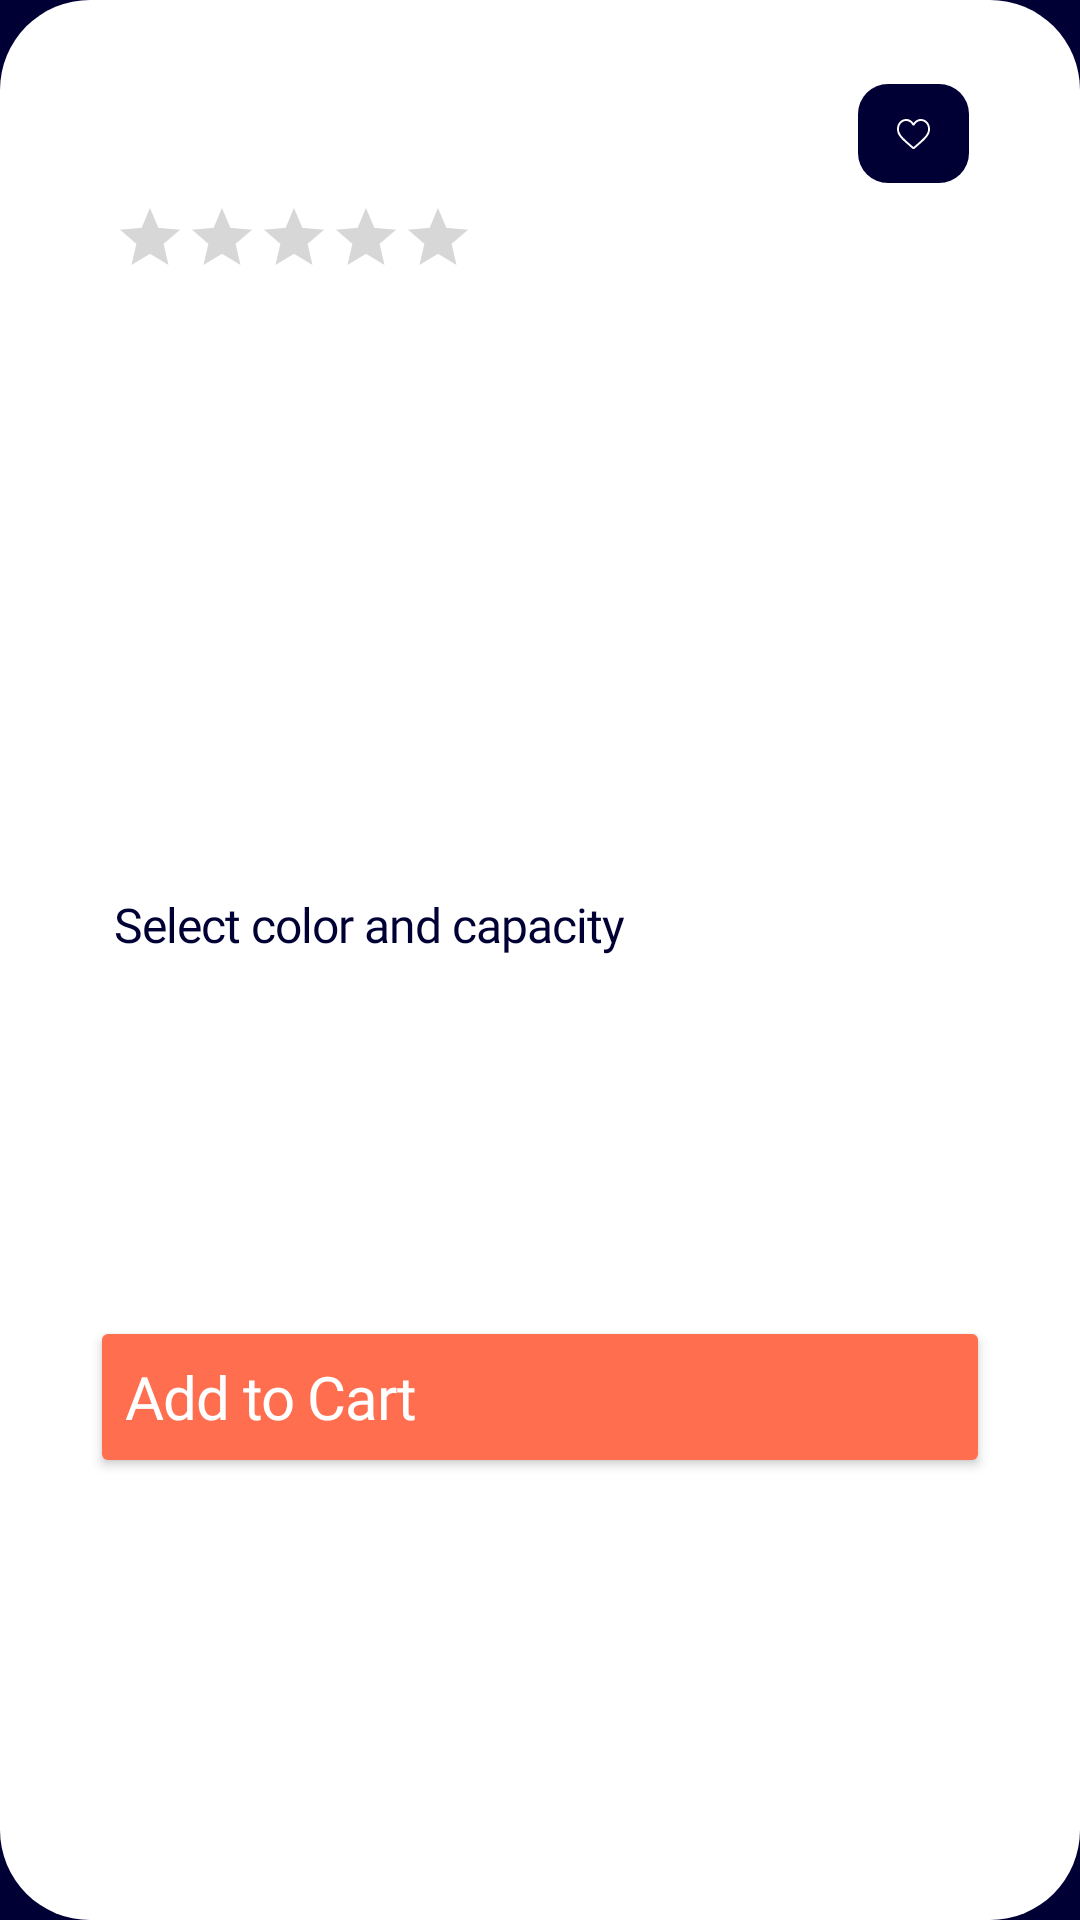

Layout XML and referenced resources for this Android screen:
<!-- AndroidManifest.xml: application theme Theme.SplashScreenTheme -->
<!-- res/layout/bottom_sheet_details.xml -->
<?xml version="1.0" encoding="utf-8"?>
<androidx.constraintlayout.widget.ConstraintLayout xmlns:android="http://schemas.android.com/apk/res/android"
    xmlns:app="http://schemas.android.com/apk/res-auto"
    xmlns:tools="http://schemas.android.com/tools"
    android:layout_width="match_parent"
    android:layout_height="wrap_content"
    android:background="@drawable/bottom_sheet_background">

    <TextView
        android:id="@+id/title"
        style="@style/text_details_bottom_sheet_title"
        android:layout_width="0dp"
        android:layout_height="wrap_content"
        android:layout_marginStart="@dimen/bottom_sheet_details_title_margin_start"
        android:layout_marginTop="@dimen/bottom_sheet_details_title_margin_top"
        app:layout_constraintEnd_toStartOf="@+id/button_favourite"
        app:layout_constraintStart_toStartOf="parent"
        app:layout_constraintTop_toTopOf="parent"
        tools:text="Galaxy Note 20 Ultra" />

    <ImageButton
        android:id="@+id/button_favourite"
        android:layout_width="@dimen/favourite_button_width"
        android:layout_height="@dimen/favourite_button_height"
        android:layout_marginTop="@dimen/bottom_sheet_details_title_margin_top"
        android:layout_marginEnd="@dimen/details_bottom_sheet_favourite_button_margin_end"
        android:background="@drawable/favourite_button"
        android:src="@drawable/ic_favourite_false_foreground"
        app:layout_constraintEnd_toEndOf="parent"
        app:layout_constraintTop_toTopOf="parent"
        app:tint="@color/white" />

    <RatingBar
        android:id="@+id/rating_bar"
        android:layout_width="wrap_content"
        android:layout_height="wrap_content"
        android:layout_marginStart="@dimen/bottom_sheet_details_title_margin_start"
        android:layout_marginTop="@dimen/rating_bar_margin_top"
        android:isIndicator="true"
        android:scaleX=".5"
        android:scaleY=".5"
        android:transformPivotX="0dp"
        android:transformPivotY="0dp"
        app:layout_constraintStart_toStartOf="parent"
        app:layout_constraintTop_toBottomOf="@id/title" />

    <com.google.android.material.tabs.TabLayout
        android:id="@+id/tab_layout"
        android:layout_width="0dp"
        android:layout_height="wrap_content"
        android:layout_marginStart="@dimen/bottom_sheet_details_title_margin_start"
        android:layout_marginEnd="@dimen/bottom_sheet_details_title_margin_start"
        app:layout_constraintEnd_toEndOf="parent"
        app:layout_constraintStart_toStartOf="parent"
        app:layout_constraintTop_toBottomOf="@id/rating_bar"
        app:tabIndicatorColor="@color/ecommerce_orange"
        app:tabIndicatorHeight="3dp"
        app:tabSelectedTextColor="@color/ecommerce_deep_blue"
        app:tabTextAppearance="@style/eccommerce_tab_text"
        app:tabTextColor="@color/ecommerce_grey_dark" />

    <androidx.viewpager2.widget.ViewPager2
        android:id="@+id/view_pager"
        android:layout_width="0dp"
        android:layout_height="100dp"
        android:layout_marginStart="@dimen/bottom_sheet_details_title_margin_start"
        android:layout_marginEnd="@dimen/bottom_sheet_details_title_margin_start"
        android:layout_marginTop="15dp"
        app:layout_constraintEnd_toEndOf="parent"
        app:layout_constraintStart_toStartOf="parent"
        app:layout_constraintTop_toBottomOf="@id/tab_layout" />

    <TextView
        android:id="@+id/text_select"
        style="@style/text_details_bottom_sheet_select"
        android:layout_width="wrap_content"
        android:layout_height="wrap_content"
        android:layout_marginStart="@dimen/bottom_sheet_details_title_margin_start"
        android:layout_marginTop="@dimen/details_bottom_sheet_text_select_margin_top"
        android:text="@string/select_color_and_capacity"
        app:layout_constraintStart_toStartOf="parent"
        app:layout_constraintTop_toBottomOf="@id/view_pager" />

    <LinearLayout
        android:id="@+id/buttons_container"
        android:layout_width="0dp"
        android:layout_height="wrap_content"
        android:layout_marginTop="@dimen/bottom_sheet_details_radio_container_margin_start"
        android:orientation="horizontal"
        app:layout_constraintEnd_toEndOf="parent"
        app:layout_constraintStart_toStartOf="parent"
        app:layout_constraintTop_toBottomOf="@id/text_select">

        <androidx.recyclerview.widget.RecyclerView
            android:id="@+id/recycler_color"
            android:layout_width="0dp"
            android:layout_height="wrap_content"
            android:layout_gravity="center"
            android:layout_marginStart="@dimen/bottom_sheet_details_title_margin_start"
            android:layout_weight="1"
            tools:listitem="@layout/item_color" />

        <androidx.recyclerview.widget.RecyclerView
            android:id="@+id/recycler_capacity"
            android:layout_width="0dp"
            android:layout_height="wrap_content"
            android:layout_gravity="center"
            android:layout_marginEnd="@dimen/bottom_sheet_details_title_margin_start"
            android:layout_weight="1" />
    </LinearLayout>

    <Button
        android:id="@+id/button_add_to_cart"
        style="@style/text_details_bottom_sheet_add_to_cart"
        android:layout_width="0dp"
        android:layout_height="@dimen/button_add_to_cart_height"
        android:layout_marginStart="@dimen/bottom_sheet_details_button_add_to_cart_margin_horizontal"
        android:layout_marginTop="@dimen/bottom_sheet_details_radio_container_margin_start"
        android:layout_marginEnd="@dimen/bottom_sheet_details_button_add_to_cart_margin_horizontal"
        android:layout_marginBottom="@dimen/bottom_sheet_details_button_add_to_cart_margin_bottom"
        android:backgroundTint="@color/ecommerce_orange"
        android:text="@string/add_to_cart"
        android:textAlignment="viewStart"
        android:textAllCaps="false"
        app:layout_constraintBottom_toBottomOf="parent"
        app:layout_constraintEnd_toEndOf="parent"
        app:layout_constraintStart_toStartOf="parent"
        app:layout_constraintTop_toBottomOf="@id/buttons_container" />

    <TextView
        android:id="@+id/price"
        style="@style/text_details_bottom_sheet_add_to_cart"
        android:layout_width="wrap_content"
        android:layout_height="wrap_content"
        android:layout_marginEnd="@dimen/bottom_shee_details_price_margin_end"
        android:translationZ="5dp"
        app:layout_constraintBottom_toBottomOf="@id/button_add_to_cart"
        app:layout_constraintEnd_toEndOf="@id/button_add_to_cart"
        app:layout_constraintTop_toTopOf="@id/button_add_to_cart"
        tools:text="$1500.00" />
</androidx.constraintlayout.widget.ConstraintLayout>
<!-- res/layout/item_color.xml (included above) -->
<?xml version="1.0" encoding="utf-8"?>
<FrameLayout xmlns:android="http://schemas.android.com/apk/res/android"
    android:layout_width="wrap_content"
    android:layout_height="wrap_content">

    <ImageButton
        android:id="@+id/image"
        android:layout_margin="@dimen/item_button_image_recycler"
        android:layout_width="@dimen/item_button_image_size"
        android:layout_height="@dimen/item_button_image_size"
        android:layout_gravity="center"
        android:background="@android:color/transparent"
        android:src="@drawable/round_button" />
</FrameLayout>
<!-- resources referenced by this layout -->
<resources>
  <color name="ecommerce_deep_blue">#010035</color>
  <color name="ecommerce_grey_dark">#B3B3C3</color>
  <color name="ecommerce_orange">#FF6E4E</color>
  <color name="white">#FFFFFFFF</color>
  <dimen name="bottom_shee_details_price_margin_end">38dp</dimen>
  <dimen name="bottom_sheet_details_button_add_to_cart_margin_bottom">58dp</dimen>
  <dimen name="bottom_sheet_details_button_add_to_cart_margin_horizontal">30dp</dimen>
  <dimen name="bottom_sheet_details_radio_container_margin_start">15dp</dimen>
  <dimen name="bottom_sheet_details_title_margin_start">38dp</dimen>
  <dimen name="bottom_sheet_details_title_margin_top">28dp</dimen>
  <dimen name="button_add_to_cart_height">54dp</dimen>
  <dimen name="details_bottom_sheet_favourite_button_margin_end">37dp</dimen>
  <dimen name="details_bottom_sheet_text_select_margin_top">10dp</dimen>
  <dimen name="favourite_button_height">33dp</dimen>
  <dimen name="favourite_button_width">37dp</dimen>
  <dimen name="item_button_image_recycler">5dp</dimen>
  <dimen name="item_button_image_size">40dp</dimen>
  <dimen name="rating_bar_margin_top">7dp</dimen>
  <!-- drawable bottom_sheet_background (drawable) -->
  <?xml version="1.0" encoding="utf-8"?>
  <shape xmlns:android="http://schemas.android.com/apk/res/android">
      <corners android:radius="30dp" />
      <solid android:color="@color/ecommerce_on_background" />
  </shape>
  <!-- drawable favourite_button (drawable) -->
  <?xml version="1.0" encoding="utf-8"?>
  <shape xmlns:android="http://schemas.android.com/apk/res/android">
      <corners android:radius="10dp" />
      <solid android:color="@color/ecommerce_deep_blue" />
  </shape>
  <!-- drawable round_button (drawable) -->
  <?xml version="1.0" encoding="utf-8"?>
  <shape xmlns:android="http://schemas.android.com/apk/res/android"
      android:shape="oval">
      <solid android:color="@color/ecommerce_orange" />
  </shape>
  <string name="add_to_cart">Add to Cart</string>
  <string name="select_color_and_capacity">Select color and capacity</string>
  <style name="eccommerce_tab_text">
          <item name="textAllCaps">false</item>
          <item name="android:fontWeight">700</item>
          <item name="android:textSize">20sp</item>
          <item name="android:fontFamily">@font/mark_pro</item>
          <item name="android:letterSpacing">-0.02</item>
      </style>
  <style name="text_details_bottom_sheet_add_to_cart">
          <item name="android:fontWeight">700</item>
          <item name="android:textColor">@color/white</item>
          <item name="android:textSize">20sp</item>
          <item name="android:fontFamily">@font/mark_pro</item>
          <item name="android:letterSpacing">-0.02</item>
      </style>
  <style name="text_details_bottom_sheet_select">
          <item name="android:fontWeight">500</item>
          <item name="android:textColor">@color/ecommerce_deep_blue</item>
          <item name="android:textSize">16sp</item>
          <item name="android:fontFamily">@font/mark_pro</item>
          <item name="android:letterSpacing">-0.02</item>
      </style>
  <style name="text_details_bottom_sheet_title">
          <item name="android:fontWeight">500</item>
          <item name="android:textColor">@color/ecommerce_deep_blue</item>
          <item name="android:textSize">24sp</item>
          <item name="android:fontFamily">@font/mark_pro</item>
          <item name="android:letterSpacing">-0.01</item>
      </style>
  <style name="Theme.SplashScreenTheme" parent="Theme.MaterialComponents.DayNight.NoActionBar">
          <item name="android:windowBackground">@drawable/splash_image</item>
      </style>
  <color name="ecommerce_on_background">#FFFFFF</color>
</resources>
